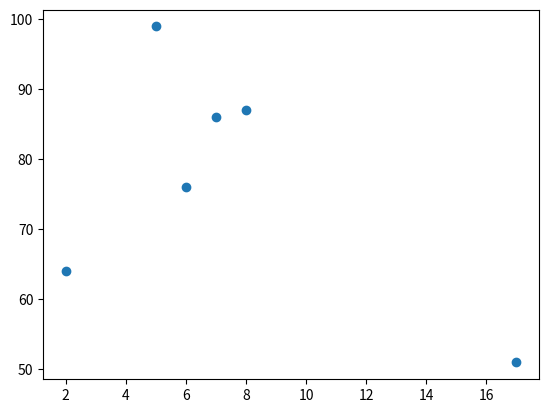

Recreate this plot in Python.
import matplotlib.pyplot as plt

x =[5, 7, 8, 6, 2, 17]
y =[99, 86, 87, 76, 64, 51]

plt.scatter(x, y)
plt.show()
